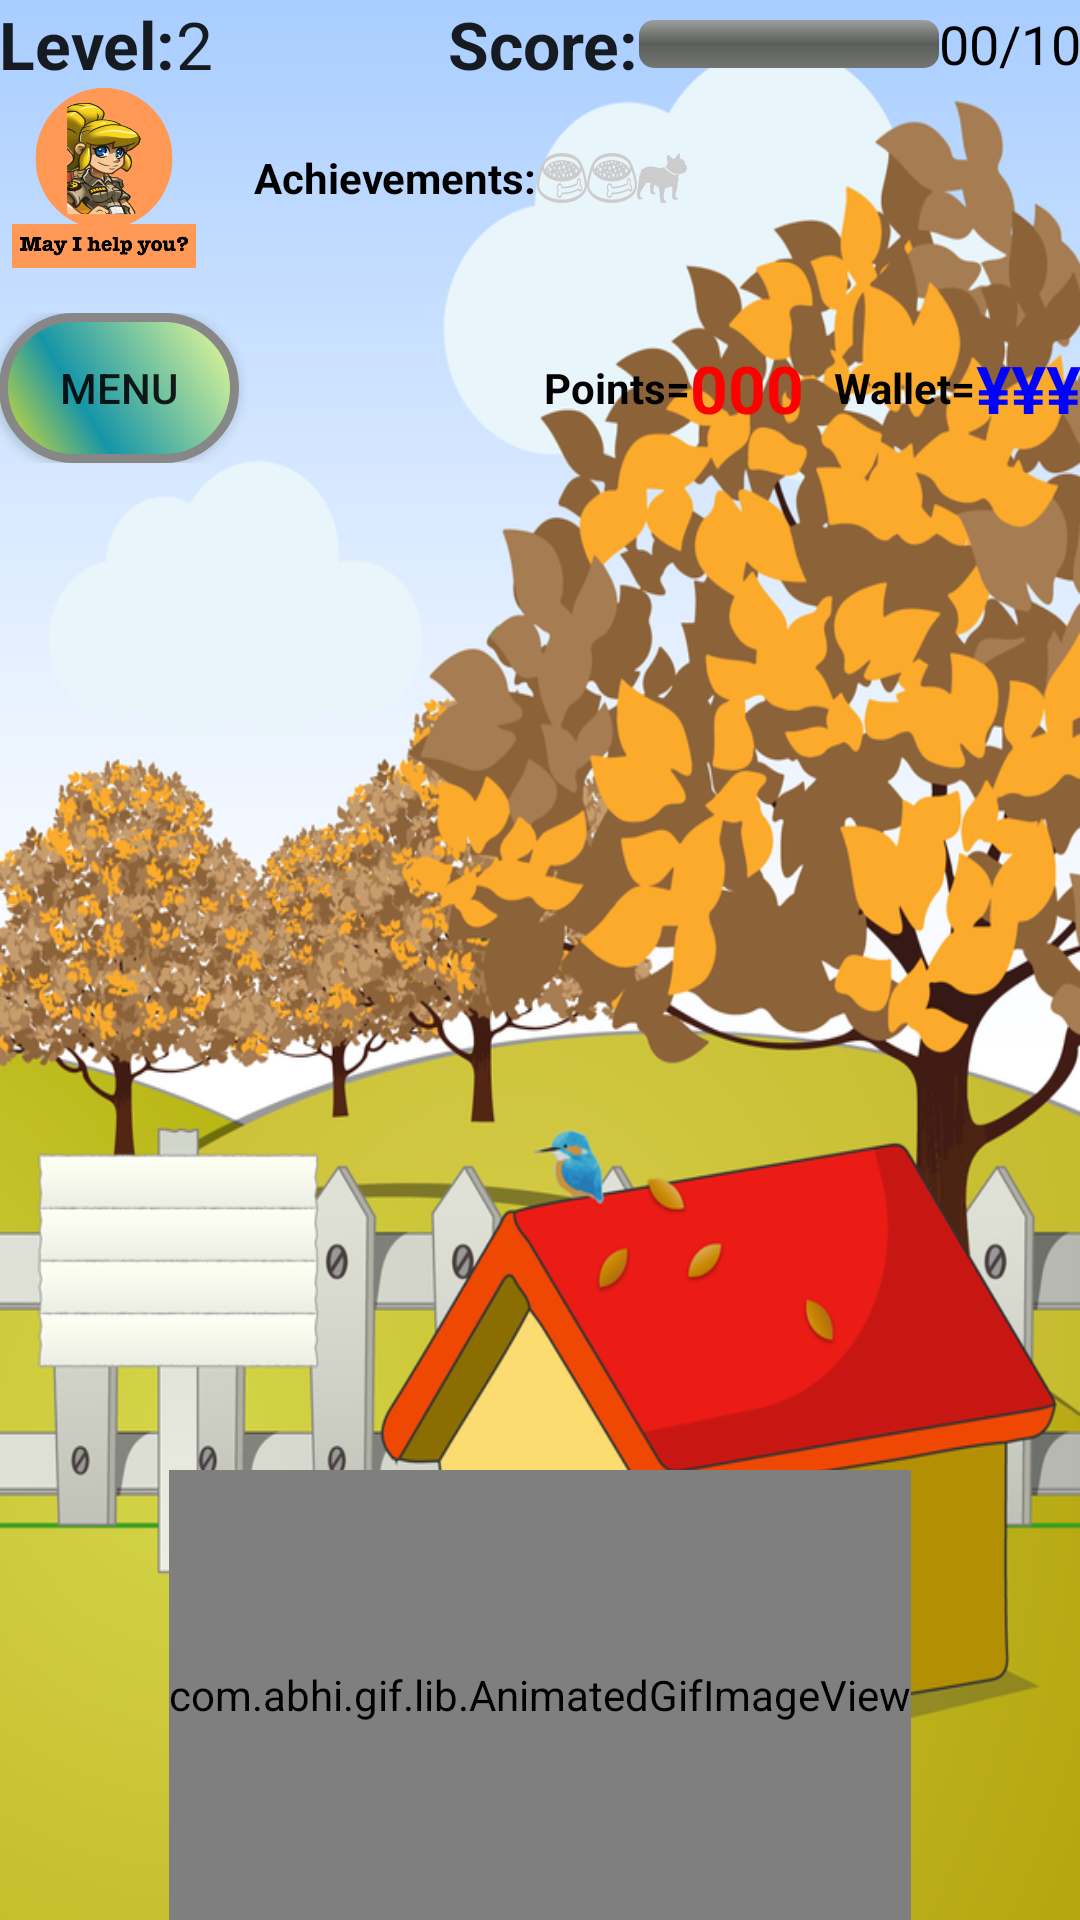

Write the Android layout XML for this screen, with the resource values it uses.
<!-- AndroidManifest.xml: application theme AppTheme -->
<!-- res/layout/activity_level2__pet_world.xml -->
<LinearLayout xmlns:android="http://schemas.android.com/apk/res/android"
    xmlns:tools="http://schemas.android.com/tools"
    android:layout_width="match_parent"
    android:layout_height="match_parent"
    android:background="@drawable/background_level2"
    android:orientation="vertical"
    android:paddingBottom="@dimen/activity_vertical_margin"
    android:paddingLeft="@dimen/activity_horizontal_margin"
    android:paddingRight="@dimen/activity_horizontal_margin"
    android:paddingTop="@dimen/activity_vertical_margin"
    tools:context="edess.example.webviewimagecollection.Level2_PetWorld" >

     <LinearLayout
        android:id="@+id/linearL0001"
        android:layout_width="match_parent"
        android:layout_height="wrap_content"
        android:gravity="center_vertical" >

        <TextView
            android:id="@+id/textView1x"
            android:layout_width="wrap_content"
            android:layout_height="wrap_content"
            android:text="@string/level"
            android:textAppearance="?android:attr/textAppearanceLarge"
            android:textStyle="bold" />

        <TextView
            android:id="@+id/textView3x"
            android:layout_width="wrap_content"
            android:layout_height="wrap_content"
            android:text="@string/level2_value"
            android:textAppearance="?android:attr/textAppearanceLarge" />

        <LinearLayout
            android:layout_width="match_parent"
            android:layout_height="wrap_content"
            android:gravity="right|center_vertical|center_horizontal|center"
            android:orientation="horizontal" >

            <TextView
                android:id="@+id/textView2x"
                android:layout_width="wrap_content"
                android:layout_height="wrap_content"
                android:text="@string/score"
                android:textAppearance="?android:attr/textAppearanceLarge"
                android:textStyle="bold" />

            <ProgressBar
                android:id="@+id/progressBarAchievLev2"
                style="?android:attr/progressBarStyleHorizontal"
                android:layout_width="100dp"
                android:layout_height="wrap_content"
                android:progressDrawable="@drawable/progressbar2" />

            <TextView
                android:id="@+id/tvScoreNoteLev2"
                android:layout_width="wrap_content"
                android:layout_height="wrap_content"
                android:text="00/10"
                android:textAppearance="?android:attr/textAppearanceMedium"
                android:textColor="@color/black" />

        </LinearLayout>

    </LinearLayout>
    
     
     <LinearLayout
        android:layout_width="wrap_content"
        android:layout_height="60dp"
        android:gravity="center_horizontal|center_vertical" >

        <ImageView
            android:id="@+id/ivCheckObjectifLev2"
            android:layout_width="70dp"
            android:layout_height="match_parent"
            android:src="@drawable/anna_help" />

        <TextView
            android:id="@+id/textView5"
            android:layout_width="wrap_content"
            android:layout_height="wrap_content"
            android:layout_marginLeft="15dp"
            android:text="@string/achiev"
            android:textColor="@color/black"
            android:textStyle="bold" />
		 <ImageView
            android:id="@+id/ivpetPlateLev2"
            android:layout_width="wrap_content"
            android:layout_height="wrap_content"
            android:src="@drawable/dog_plate_grey" />

        <ImageView
            android:id="@+id/ivpetPlate2Lev2"
            android:layout_width="wrap_content"
            android:layout_height="wrap_content"
            android:src="@drawable/dog_plate_grey" />

        <ImageView
            android:id="@+id/ivpetFrdsLev2"
            android:layout_width="wrap_content"
            android:layout_height="wrap_content"
            android:src="@drawable/dog_got_friend_grey" />
        
    </LinearLayout>
     
    <LinearLayout
        android:layout_width="fill_parent"
        android:layout_height="wrap_content"
        android:layout_alignBottom="@id/linearL0001"
        android:layout_marginTop="15dp" >

        <Button
            android:id="@+id/btnMenuLev2"
            android:layout_width="80dp"
            android:layout_height="50dp"
            android:background="@drawable/buttonshape"
            android:text="@string/menu_pw" />

        <LinearLayout
            android:layout_width="fill_parent"
            android:layout_height="match_parent"
            android:layout_gravity="right"
            android:gravity="center_vertical|right" >

            <TextView
                android:id="@+id/tvPointsLev2"
                android:layout_width="wrap_content"
                android:layout_height="wrap_content"
                android:text="@string/points"
                android:textAppearance="?android:attr/textAppearanceSmall"
                android:textColor="@color/black"
                android:textStyle="bold" />

            <TextView
                android:id="@+id/tvPointsPetWorldLev2"
                android:layout_width="wrap_content"
                android:layout_height="wrap_content"
                android:text="000"
                android:textAppearance="?android:attr/textAppearanceLarge"
                android:textColor="@color/red"
                android:textStyle="bold" />

            <TextView
                android:id="@+id/textView4x"
                android:layout_width="wrap_content"
                android:layout_height="wrap_content"
                android:layout_marginLeft="10dp"
                android:text="@string/wallet"
                android:textAppearance="?android:attr/textAppearanceSmall"
                android:textColor="@color/black"
                android:textStyle="bold" />

            <TextView
                android:id="@+id/tvWalletPetWorldLev2"
                android:layout_width="wrap_content"
                android:layout_height="wrap_content"
                android:text="@string/wallet_num_val"
                android:textAppearance="?android:attr/textAppearanceLarge"
                android:textColor="@color/blue"
                android:textStyle="bold" />

        </LinearLayout>

    </LinearLayout>
      
	

    <LinearLayout
        android:id="@+id/gifWrapper"
        android:layout_width="fill_parent"
        android:layout_height="0dp"
        android:layout_alignParentBottom="true"
        android:layout_weight="1"
        android:gravity="bottom|center_horizontal"
        android:orientation="vertical" >
        
        <com.abhi.gif.lib.AnimatedGifImageView
            android:id="@+id/animatedGifImageView1Lev2"
            android:layout_width="wrap_content"
            android:layout_height="150dp"
            android:layout_gravity="center_horizontal|center" />

    </LinearLayout>

</LinearLayout>
<!-- resources referenced by this layout -->
<resources>
  <color name="black">#000000</color>
  <color name="blue">#0000FF</color>
  <color name="red">#FF0000</color>
  <!-- drawable anna_help: png bitmap (drawable-xxhdpi, 103559 bytes) -->
  <!-- drawable background_level2: png bitmap (drawable-xxhdpi, 330311 bytes) -->
  <!-- drawable buttonshape (drawable) -->
  <?xml version="1.0" encoding="utf-8"?>
  <shape xmlns:android="http://schemas.android.com/apk/res/android"
      android:shape="rectangle" >
      
  		    <corners
  		android:radius="41dp"
  		/>
  		<gradient
  		android:angle="45"
  		android:centerX="35%"
  		android:centerColor="#1695A8"
  		android:startColor="#E8E22C"
  		android:endColor="#F1FF96"
  		android:type="linear"
  		/>
  		<padding
  		android:left="0dp"
  		android:top="0dp"
  		android:right="0dp"
  		android:bottom="0dp"
  		/>
  		<size
  		android:width="270dp"
  		android:height="60dp"
  		/>
  		<stroke
  		android:width="3dp"
  		android:color="#878787"
  		/>
      
  
  </shape>
  <!-- drawable dog_got_friend_grey: png bitmap (drawable-xxhdpi, 1816 bytes) -->
  <!-- drawable dog_plate_grey: png bitmap (drawable-xxhdpi, 3613 bytes) -->
  <!-- drawable progressbar2 (drawable-xxhdpi) -->
  <?xml version="1.0" encoding="utf-8"?>
  <layer-list xmlns:android="http://schemas.android.com/apk/res/android" >
      
      <item android:id="@android:id/background">
      <shape>
        <corners android:radius="5dip" />
        <gradient
          android:angle="270"
          android:centerColor="#ff5a5d5a"
          android:centerY="0.5"
          android:endColor="#ff747674"
          android:startColor="#ff9d9e9d" />
      </shape>
    </item>
    <item android:id="@android:id/progress">
      <clip>
        <shape>
          <corners android:radius="5dip" />
            <gradient
              android:angle="0"
              android:endColor="#ff009900"
              android:startColor="#ff000099" />
        </shape>
      </clip>
    </item>
      
  
  </layer-list>
  <string name="achiev"> Achievements:  </string>
  <string name="level">Level:  </string>
  <string name="level2_value"> 2 </string>
  <string name="menu_pw">Menu </string>
  <string name="points">Points=  </string>
  <string name="score">Score:  </string>
  <string name="wallet">Wallet=  </string>
  <string name="wallet_num_val">¥¥¥</string>
  <style name="AppTheme" parent="AppBaseTheme">
          
      </style>
  <style name="AppBaseTheme" parent="Theme.AppCompat.Light">
          
      </style>
</resources>
